Run: headless pygame with SDL's dummy video driver; simulated clock (each Clock.tick advances the game by its frame time, no real sleeping); random seed 0; keys injected as events and as key.get_pressed() state; mouse plan: one left click at the window centre at the start of phase 2, then a move to the lower-right quarter at the start of phase 3.
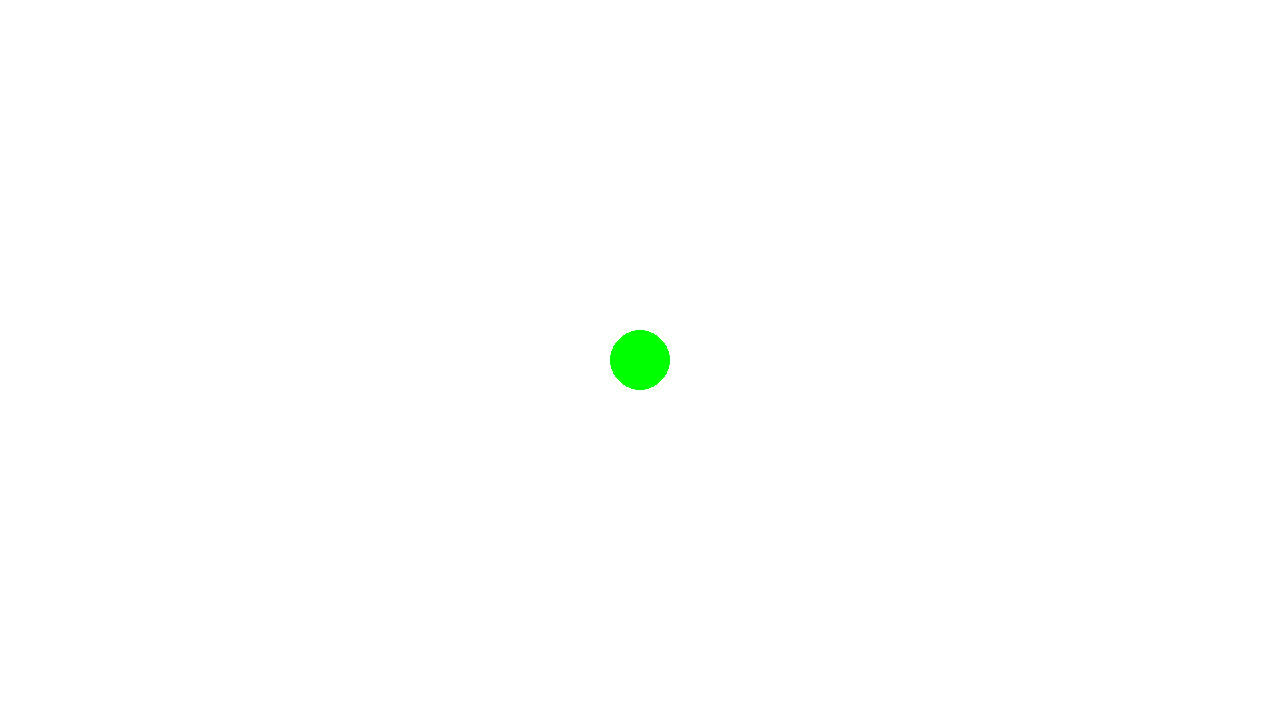
Frame 1 of 4 · flips 1–60 · no input
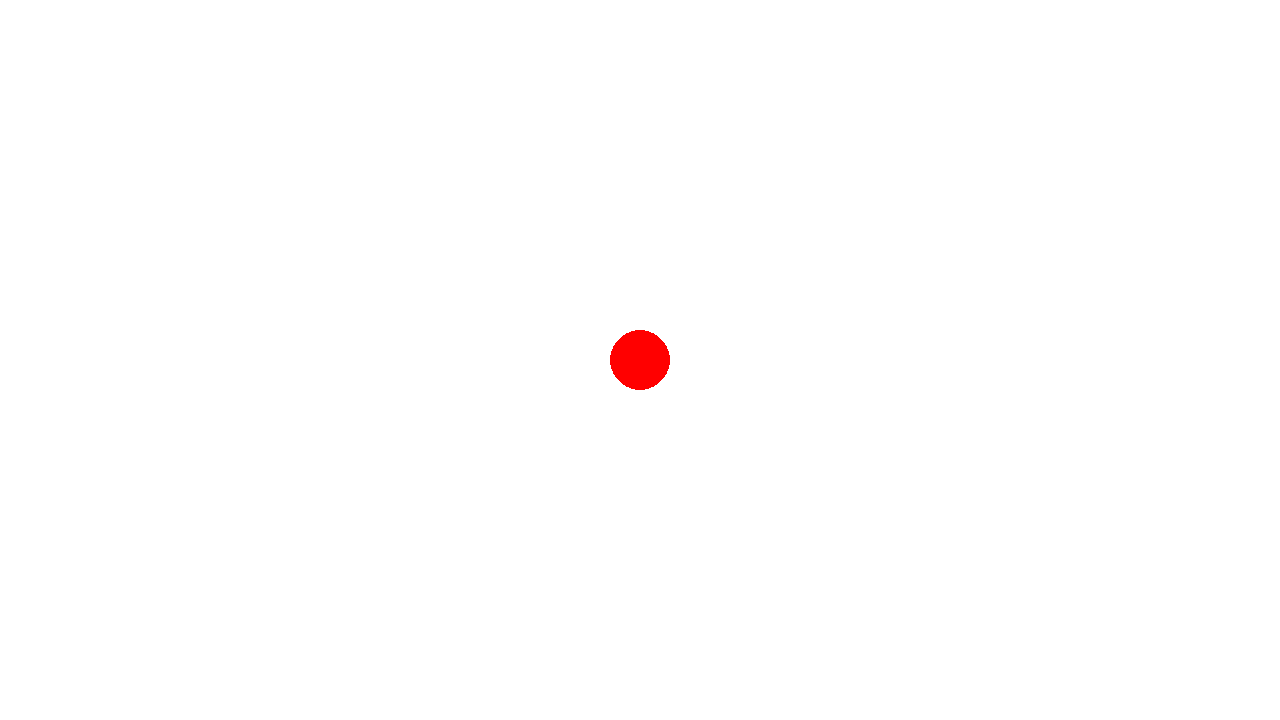
Frame 2 of 4 · flips 61–180 · clicked the window centre · tapped SPACE, RETURN · held RIGHT (→), D
Frame 3 of 4 · flips 181–300 · moved the mouse to the lower-right quarter · held DOWN (↓), S · screen same as frame 1, image omitted
Frame 4 of 4 · flips 301–420 · held LEFT (←), A, UP (↑), W · screen unchanged from frame 3, image omitted

The pygame program that drew these frames:

# This module creates a window, it draws a ball that moves as soon
# as you try to get near it with the mouse.
#
# Written by: Tony De Corso

import pygame
import math
import random

pygame.init()

ASPECT_RATIO = 16/9
WIN_H = 720
WIN_W = int(ASPECT_RATIO * WIN_H)

RADIUS = 30

WHITE = (255, 255, 255)
RED = (255, 0, 0)
GREEN = (0, 255, 0)

FPS = 30

class Circle:
    def __init__(self, canvas, radius = RADIUS, color = RED):
        self.canvas = canvas
        self.surface = pygame.Surface((radius, radius)).convert()
        self.radius = radius
        self.color = color
        self.surface.fill(self.color)
        self.center = [int(self.canvas.get_size()[0]/2), 
                       int(self.canvas.get_size()[1]/2)]


    def render(self):
        pygame.draw.circle(self.canvas, self.color, self.center, self.radius)

class App:
    def __init__(self, width = WIN_W, height = WIN_H):
        self.window = pygame.display.set_mode((width, height))
        pygame.display.set_caption("Can't touch me: demo")
        self.background = pygame.Surface((width, height)).convert()
        self.background.fill(WHITE)
        self.circle = Circle(self.window)
        self.FPS = FPS
        self.clock = pygame.time.Clock()
        self.running = 1

    def _check_events(self):
        for event in pygame.event.get():
            if event.type == pygame.QUIT:
                return 0
        return 1

    def _update(self):
        distance = math.dist(pygame.mouse.get_pos(), self.circle.center)
        if (distance > self.circle.radius*6):
            self.circle.color = GREEN
        else:
            self.circle.color = RED

    def _render(self):
        self.window.blit(self.background, (0, 0))
        self.circle.render()
        pygame.display.update()

    def run(self):
        while self.running:
            self.clock.tick(self.FPS)
            self.running = self._check_events()
            self._update()
            self._render()

        pygame.quit()

if __name__ == "__main__":
    app = App()
    app.run()
